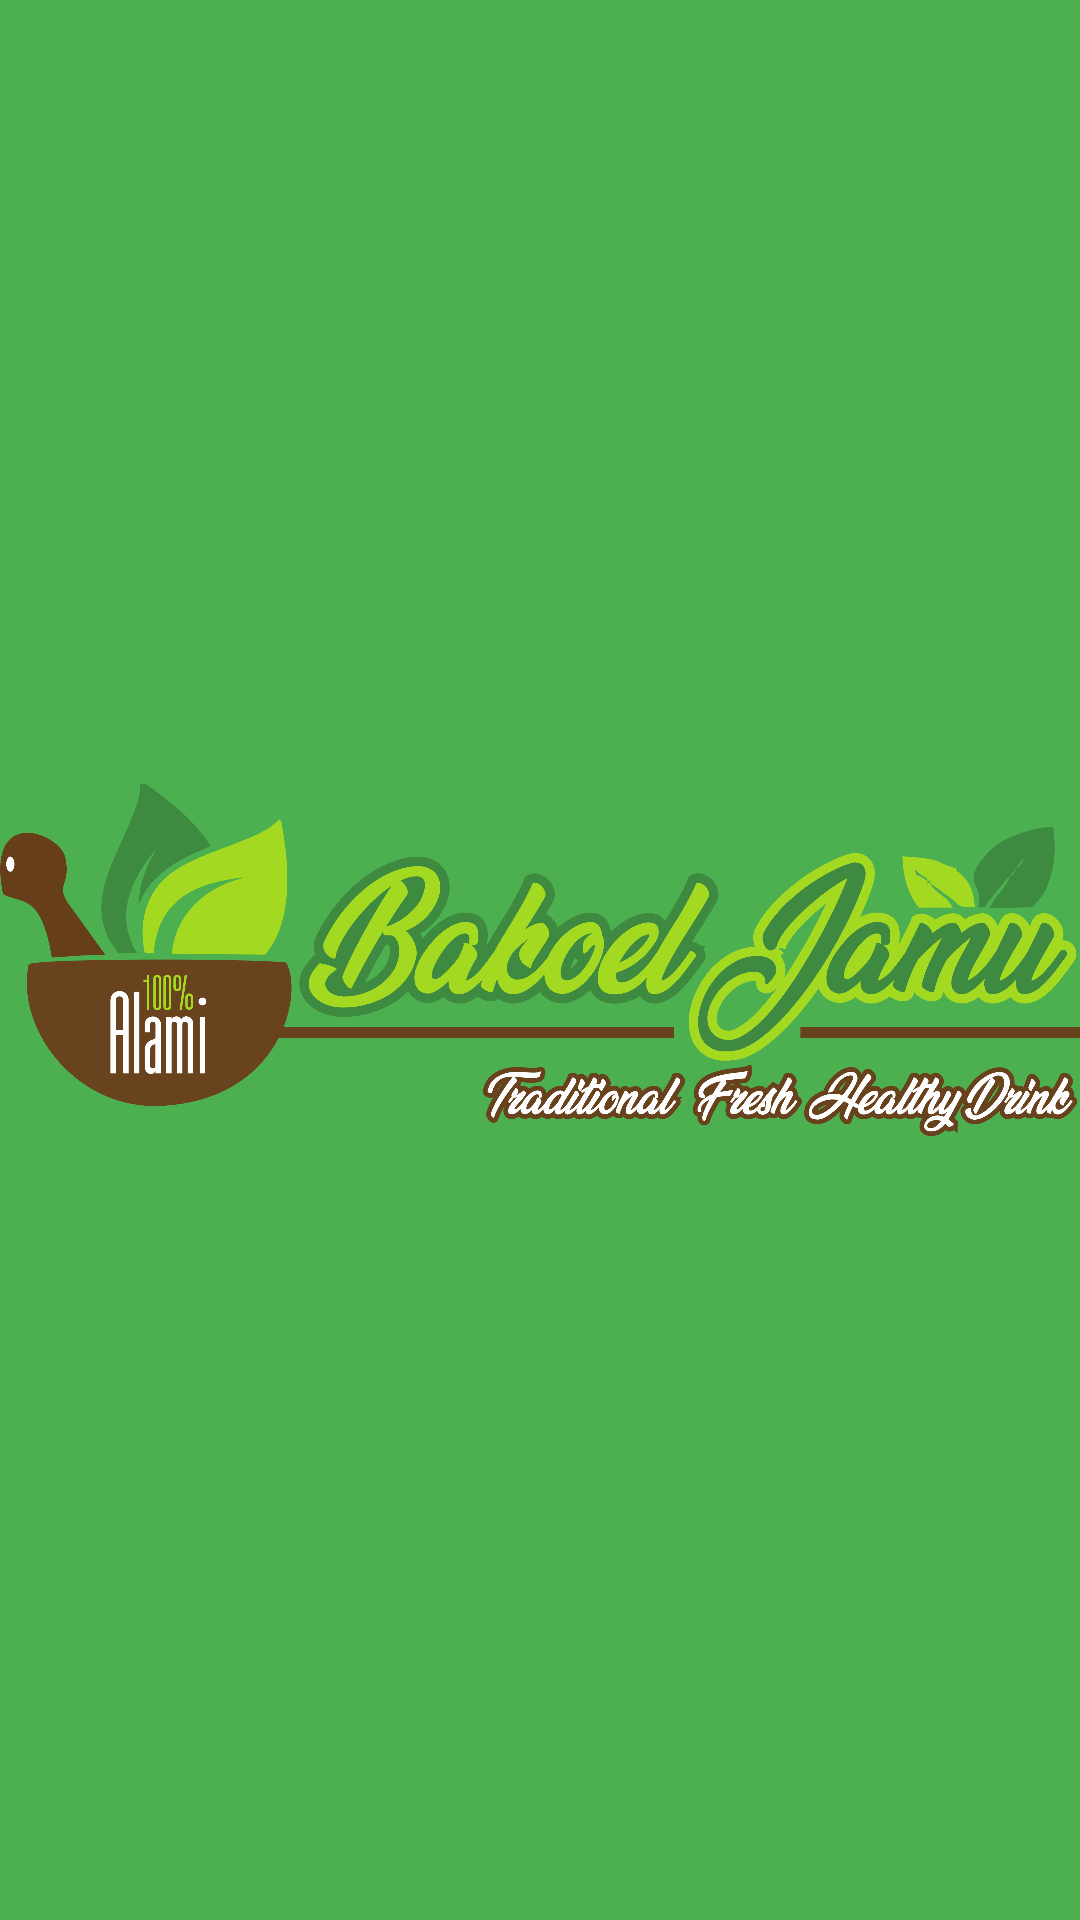

The Android layout XML behind this screen, and the referenced resources:
<!-- AndroidManifest.xml: application theme Theme.BakoelJamu -->
<!-- res/layout/activity_splash.xml -->
<RelativeLayout xmlns:android="http://schemas.android.com/apk/res/android"
    android:layout_width="match_parent"
    android:layout_height="match_parent"
    android:background="@color/primary_green">

    
    <ImageView
        android:id="@+id/logoImageView"
        android:layout_width="400dp"
        android:layout_height="400dp"
        android:layout_centerInParent="true"
        android:src="@drawable/bakoeljamu"
        android:contentDescription="@string/app_name" />
</RelativeLayout>
<!-- resources referenced by this layout -->
<resources>
  <color name="primary_green">#4CAF50</color>
  <!-- drawable bakoeljamu: png bitmap (drawable, 467906 bytes) -->
  <string name="app_name">BakoelJamu</string>
  <style name="Theme.BakoelJamu" parent="Base.Theme.BakoelJamu" />
  <style name="Base.Theme.BakoelJamu" parent="Theme.Material3.DayNight.NoActionBar">
          <item name="colorPrimary">@color/primary_green</item>
          <item name="colorPrimaryVariant">@color/secondary_dark_green</item>
          <item name="colorAccent">@color/accent_light_green</item>
          <item name="android:colorBackground">@color/white</item>
          <item name="android:navigationBarColor">@color/natural_brown</item>
          <item name="android:statusBarColor">@color/secondary_dark_green</item>
      </style>
  <color name="secondary_dark_green">#2E7D32</color>
  <color name="accent_light_green">#81C784</color>
  <color name="white">#FFFFFFFF</color>
  <color name="natural_brown">#8D6E63</color>
</resources>
